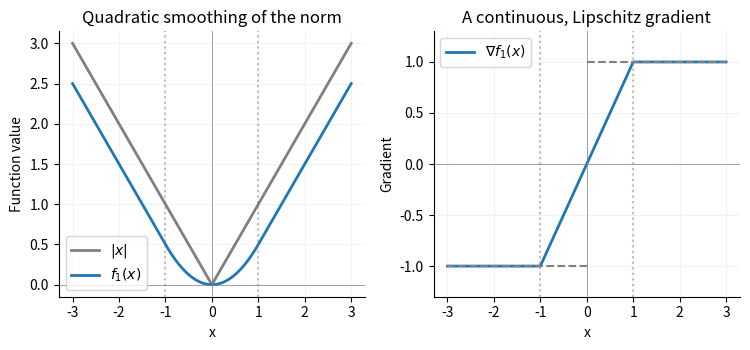

Python code for this plot:
import numpy as np
import matplotlib
matplotlib.use("Agg")
import matplotlib.pyplot as plt
plt.rcParams.update({"font.size":10,"axes.spines.top":False,"axes.spines.right":False})
x=np.linspace(-3,3,900);r=abs(x);env=np.where(r<=1,x*x/2,r-.5);grad=np.clip(x,-1,1)
fig,axes=plt.subplots(1,2,figsize=(7.6,3.6),dpi=100)
axes[0].plot(x,r,label=r'$|x|$',color='gray',lw=2);axes[0].plot(x,env,label=r'$f_1(x)$',lw=2,color='tab:blue')
axes[0].set(xlabel='x',ylabel='Function value',title='Quadratic smoothing of the norm');axes[0].legend()
axes[1].plot(x,grad,color='tab:blue',lw=2,label=r'$\nabla f_1(x)$')
for a,b,y in [(-3,0,-1),(0,3,1)]:axes[1].plot([a,b],[y,y],color='gray',ls='--',lw=1.5)
axes[1].set(xlabel='x',ylabel='Gradient',ylim=(-1.3,1.3),title='A continuous, Lipschitz gradient');axes[1].legend()
for ax in axes:
 ax.axhline(0,color='gray',lw=.5);ax.axvline(0,color='gray',lw=.5)
 for z in [-1,1]:ax.axvline(z,color='gray',ls=':',alpha=.5)
 ax.grid(alpha=.15)
fig.tight_layout();fig.savefig('paper-325-moreau-norm.png',facecolor='white',transparent=False)
